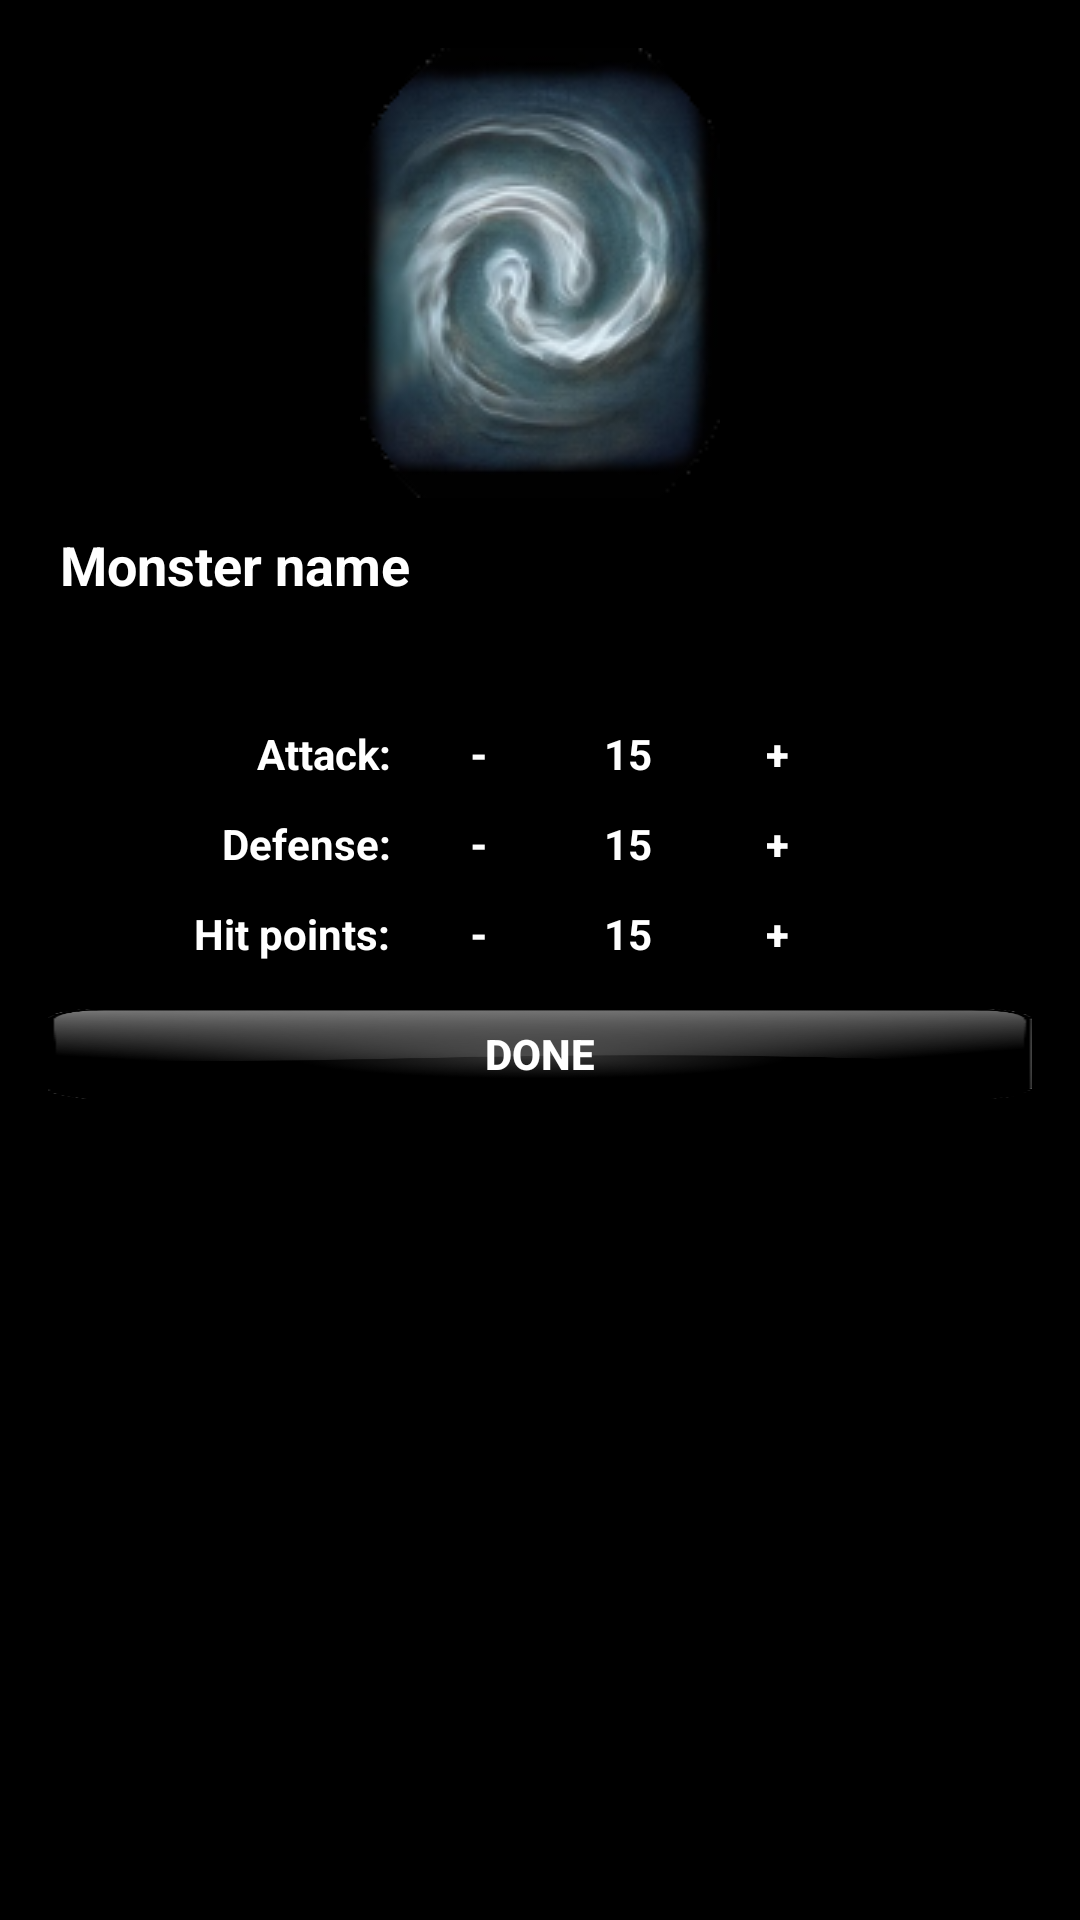

The Android layout XML behind this screen, and the referenced resources:
<!-- AndroidManifest.xml: application theme AppTheme -->
<!-- res/layout/fragment_attribute_presets.xml -->
<FrameLayout xmlns:android="http://schemas.android.com/apk/res/android"
    xmlns:tools="http://schemas.android.com/tools"
    android:layout_width="match_parent"
    android:layout_height="match_parent"
    tools:context="com.example.android.elmo.AttributePresetsFragment">

    <LinearLayout
        android:background="#000000"
        android:layout_width="match_parent"
        android:layout_height="match_parent"
        android:orientation="vertical"
        android:padding="16dp">

        <ImageView
            android:id="@+id/element_IV"
            android:layout_width="wrap_content"
            android:layout_height="150dp"
            android:src="@drawable/e_air_oval"
            android:layout_gravity="center_horizontal"/>

        <LinearLayout
            android:layout_width="match_parent"
            android:layout_height="wrap_content"
            android:orientation="horizontal">

            <ImageButton
                android:id="@+id/randomName_IB"
                android:layout_width="0dp"
                android:layout_height="40dp"
                android:layout_weight="1"
                android:src="@drawable/dice"
                android:visibility="gone"/>

            <EditText
                style="@style/attributes"
                android:id="@+id/name_ET"
                android:layout_width="0dp"
                android:layout_height="wrap_content"
                android:layout_weight="4"
                android:text="Monster name"/>

        </LinearLayout>

        <LinearLayout
            android:layout_width="match_parent"
            android:layout_height="wrap_content"
            android:orientation="vertical"
            android:paddingLeft="20dp"
            android:paddingRight="60dp"
            android:paddingTop="10dp"
            android:paddingBottom="10dp">

            <TextView
                android:id="@+id/remaining_points"
                android:layout_width="match_parent"
                android:layout_height="wrap_content"
                style="@style/attributes"/>

            <LinearLayout
                android:layout_width="match_parent"
                android:layout_height="wrap_content"
                android:orientation="horizontal"
                >

                <TextView
                    android:id="@+id/att_TV"
                    android:text="Attack:"
                    style="@style/attribute_predef_text"/>

                <Button
                    android:id="@+id/attackMinus_B"
                    style="@style/presetting_button"
                    android:text="-"/>

                <TextView
                    style="@style/attribute_predef"
                    android:id="@+id/attack_TV"
                    android:text="15"/>

                <Button
                    android:id="@+id/attackPlus_B"
                    android:text="+"
                    style="@style/presetting_button"/>

            </LinearLayout>

            <LinearLayout
                android:layout_width="match_parent"
                android:layout_height="wrap_content"
                android:orientation="horizontal">

                <TextView
                    style="@style/attribute_predef_text"
                    android:text="Defense:"/>

                <Button
                    android:id="@+id/defenseMinus_B"
                    style="@style/presetting_button"
                    android:text="-"/>

                <TextView
                    style="@style/attribute_predef"
                    android:id="@+id/defense_TV"
                    android:text="15"/>

                <Button
                    android:id="@+id/defensePlus_B"
                    style="@style/presetting_button"
                    android:text="+"/>

            </LinearLayout>

            <LinearLayout
                android:layout_width="match_parent"
                android:layout_height="wrap_content"
                android:orientation="horizontal">

                <TextView
                    style="@style/attribute_predef_text"
                    android:id="@+id/hp_TV"
                    android:text="Hit points:"/>

                <Button
                    android:id="@+id/hitPointsMinus_B"
                    style="@style/presetting_button"
                    android:text="-"/>

                <TextView
                    style="@style/attribute_predef"
                    android:id="@+id/hitPoints_TV"
                    android:text="15"/>

                <Button
                    android:id="@+id/hitPointsPlus_B"
                    style="@style/presetting_button"
                    android:text="+"/>

            </LinearLayout>

        </LinearLayout>

        <LinearLayout
            android:layout_width="match_parent"
            android:layout_height="wrap_content"
            android:orientation="horizontal">

            <Button
                android:id="@+id/back_B"
                style="@style/presetting_button"
                android:text="Back"
                android:visibility="gone"/>

            <Button
                android:id="@+id/done_B"
                style="@style/presetting_button"
                android:background="@drawable/btn_bg"
                android:text="Done"/>


        </LinearLayout>

    </LinearLayout>

</FrameLayout>
<!-- resources referenced by this layout -->
<resources>
  <!-- drawable btn_bg: png bitmap (drawable, 13314 bytes) -->
  <!-- drawable dice: png bitmap (drawable, 2235 bytes) -->
  <!-- drawable e_air_oval: png bitmap (drawable, 40675 bytes) -->
  <style name="attribute_predef">
          <item name="android:textColor"> #FFFFFF </item>
          <item name="android:textStyle"> bold </item>
          <item name="android:gravity">center_horizontal</item>
          <item name="android:layout_width">0dp</item>
          <item name="android:layout_weight">1</item>
          <item name="android:layout_height">wrap_content</item>
      </style>
  <style name="attribute_predef_text">
          <item name="android:textColor"> #FFFFFF </item>
          <item name="android:textStyle"> bold </item>
          <item name="android:gravity">right</item>
          <item name="android:layout_width">0dp</item>
          <item name="android:layout_weight">2</item>
          <item name="android:layout_height">wrap_content</item>
          <item name="android:padding">5dp</item>
      </style>
  <style name="attributes">
          <item name="android:textColor"> #FFFFFF </item>
          <item name="android:textStyle"> bold </item>
      </style>
  <style name="presetting_button">
          <item name="android:layout_width">0dp</item>
          <item name="android:layout_weight">1</item>
          <item name="android:layout_height">30dp</item>
          <item name="android:textColor"> #FFFFFF </item>
          <item name="android:textStyle"> bold </item>
          <item name="android:background">@android:color/transparent</item>
      </style>
  <style name="AppTheme" parent="Theme.AppCompat.DayNight.DarkActionBar">
          
          <item name="colorPrimary">#000000</item>
          <item name="colorPrimaryDark">#000000</item>
          <item name="colorAccent">#555555</item>
      </style>
</resources>
